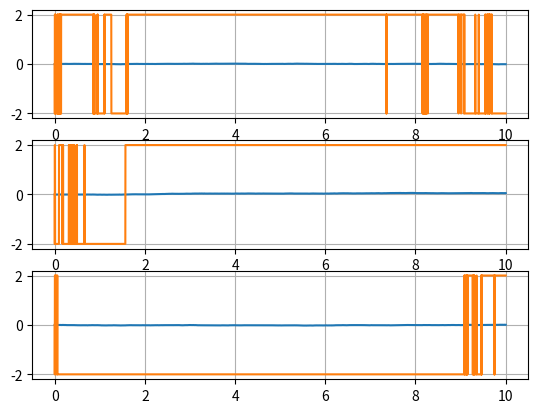

The script that saved this image:
import numpy as np
import time
#import scipy.integrate as sp
from matplotlib import pyplot as plt
from tqdm import tqdm

alpha_wn0 = 100
alpha_wn1 = 1.0

def dwn_f(wn):
    
    # dwn = np.array([
    #     [0.0],
    #     [0.0],
    #     [0.0]],
    #     dtype=np.float64
    # )
    
    wnv = np.array([
        [np.random.normal()],
        [np.random.normal()],
        [np.random.normal()]],
        dtype=np.float64
    )
    
    dwn = -np.linalg.inv(alpha_wn0 * np.identity(3, dtype=np.float64))@wn + alpha_wn1 * np.identity(3, dtype=np.float64) @ wnv
    
    return dwn

def taus1_f(wn):
    
    taus1 = np.array([[2.0,0.0,0.0],[0.0,2.0,0.0],[0.0,0.0,2.0]],dtype=np.float64) @ np.sign(wn)
    
    return taus1

def main():
    
    t = 0.0
    end = 10
    step = 0.0001
    
    t_data = []
    wn_data = [[] for i in range(3)]
    taus1_data = [[] for i in range(3)]
    
    wn = np.array([
        [0.0],
        [0.0],
        [0.0]],
        dtype=np.float64
    )
    
    # t_data = [0.0]
    # wn_data = [0.0]
    
    for i in tqdm(range(int(end/step))):
        
        t_data.append(t)
        
        for j in range(3):
            
            taus1_data[j].append(taus1_f(wn)[j][0])
            wn_data[j].append(wn[j][0])
        
        wn += step * dwn_f(wn)
        t += step
    
    fig, axes = plt.subplots(nrows=3, ncols=1, sharex=False)

    for i in range(3):
        
        axes[i].plot(t_data, wn_data[i])
        axes[i].plot(t_data, taus1_data[i])
        axes[i].grid()
    
    plt.show()
    
    return

if  __name__ == "__main__":
    
    main()
